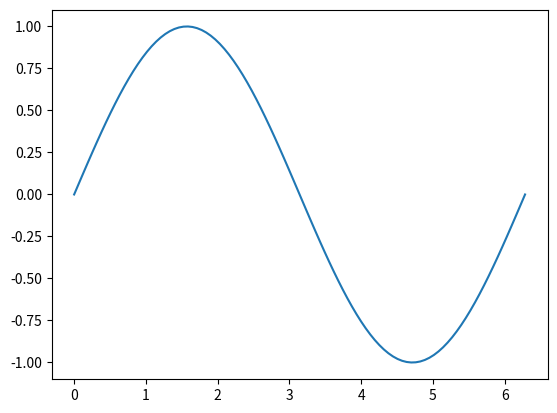
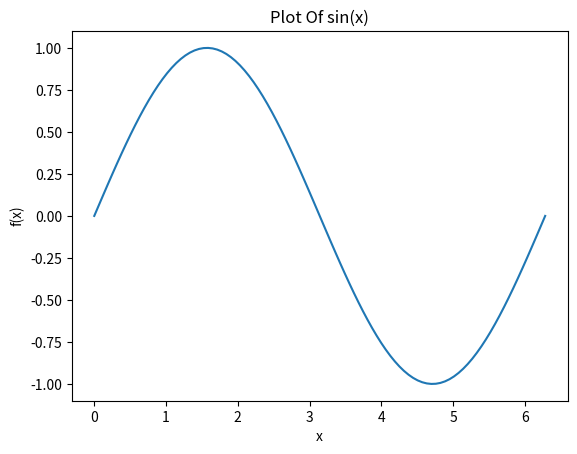
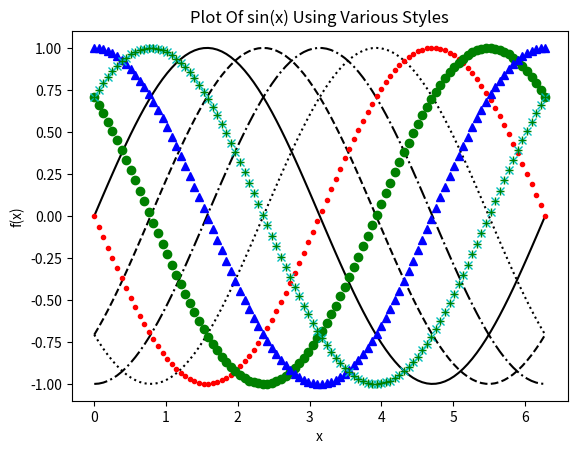
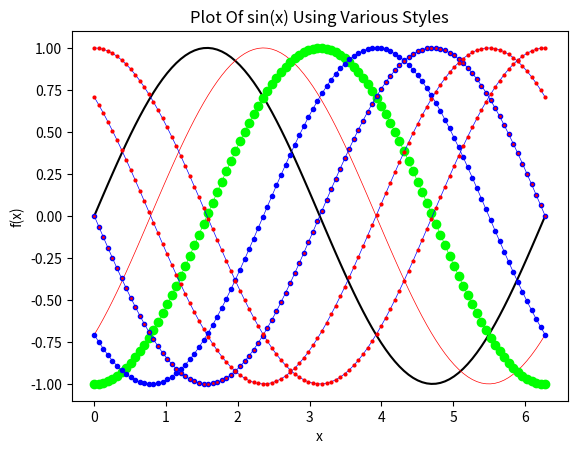
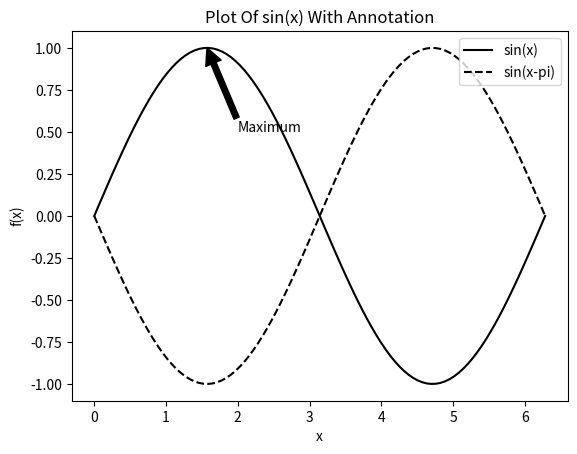
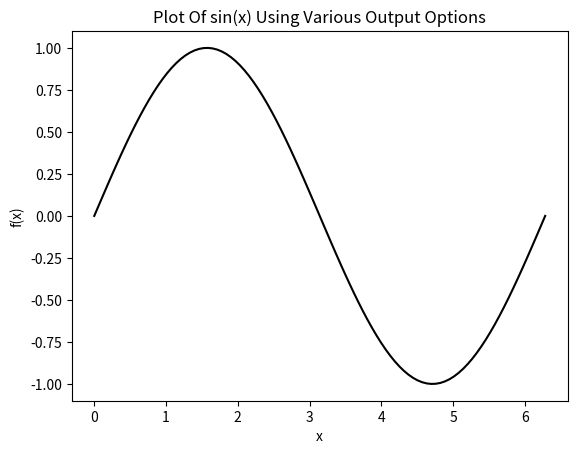

These charts were generated, in order, by the following Python code:
from matplotlib import pyplot as plt
import numpy as np

################################################################################
# Create data.
################################################################################
x = np.linspace(0, 2*np.pi, 100)
y = np.sin(x)
y1 = np.sin(x - 1 * np.pi / 4)
y2 = np.sin(x - 2 * np.pi / 4)
y3 = np.sin(x - 3 * np.pi / 4)
y4 = np.sin(x - 4 * np.pi / 4)
y5 = np.sin(x - 5 * np.pi / 4)
y6 = np.sin(x - 6 * np.pi / 4)
y7 = np.sin(x - 7 * np.pi / 4)
 
################################################################################
# Most simple plot.
################################################################################
plt.figure()
plt.plot(x, y)
plt.savefig('plot_most_simple.png') 

################################################################################
# Add axis labels.
################################################################################
plt.figure()
plt.plot(x, y)

plt.xlabel('x')
plt.ylabel('f(x)')
plt.title('Plot Of sin(x)')
plt.savefig('plot_axis_labels.png') 

################################################################################
# Create different plot styles using Mablab styling.
################################################################################
plt.figure()
plt.plot(x, y, 'k-')
plt.plot(x, y1, 'k--')
plt.plot(x, y2, 'k-.')
plt.plot(x, y3, 'k:')
plt.plot(x, y4, 'r.')
plt.plot(x, y5, 'go')
plt.plot(x, y6, 'b^')
plt.plot(x, y7, 'cx')
plt.plot(x, y7, 'g+')

plt.xlabel('x')
plt.ylabel('f(x)')
plt.title('Plot Of sin(x) Using Various Styles') 
plt.savefig('plot_plot_styles.png') 

################################################################################
# Create different plot styles using explicit styling & HEX color codes.
################################################################################
plt.figure()
plt.plot(x, y, color='#000000', linestyle='-')
plt.plot(x, y1, color='#ff0000', ls='-', linewidth=0.5)
plt.plot(x, y2, color='#00ff00', ls='-', lw=0.5, marker='o')
plt.plot(x, y3, color='#0000ff', ls='-', lw=0.5, marker='o', markersize=3)
plt.plot(x, y4, color='#0000ff', ls='-', lw=0.5, marker='o', ms=3, markerfacecolor='#ff0000')
plt.plot(x, y5, color='#0000ff', ls='-', lw=0.5, marker='o', ms=3, mfc='#ff0000', markeredgewidth=0)
plt.plot(x, y6, color='#0000ff', ls='-', lw=0.5, marker='o', ms=3, mfc='#ff0000', mew=0)

plt.xlabel('x')
plt.ylabel('f(x)')
plt.title('Plot Of sin(x) Using Various Styles') 
plt.savefig('plot_plot_style_keywords.png') 

################################################################################
# Plot labeling & annotation.
################################################################################
plt.figure()
plt.plot(x, y, color='#000000', linestyle='-', label='sin(x)') 
plt.plot(x, y4, color='#000000', linestyle='--', label='sin(x-pi)') 

plt.annotate('Maximum', xy=(np.pi/2,1), xytext=(2,0.5), 
                arrowprops=dict(facecolor='black'))

lgd = plt.legend(loc='upper right', ncol=1)
plt.xlabel('x')
plt.ylabel('f(x)')
plt.title('Plot Of sin(x) With Annotation') 
plt.savefig('plot_labels_annotation.png') 

################################################################################
# Plot saving options.
################################################################################
plt.figure()
plt.plot(x, y, color='#000000', linestyle='-', label='sin(x)') 
plt.xlabel('x')
plt.ylabel('f(x)')
plt.title('Plot Of sin(x) Using Various Output Options') 
plt.savefig('plot_sin_save_default.png') 
plt.savefig('plot_sin_save_300_dpi.png', dpi=300) 
plt.savefig('plot_sin_save_300_dpi_tight.png', dpi=300, bbox_inches='tight') 
plt.savefig('plot_sin_save_300_dpi_tight.pdf', dpi=300, bbox_inches='tight') 

# Notes:
#
# 1. Tightening the border with the bbox_inches argument can help remove 
#    unneeded whitespace; however, this can clip elements outside of the plot 
#    such as axis labels, legends, etc.  As such, be sure to examine plots to 
#    ensure that all peripheral elements are present.  If this approach cannot
#    be made to work, using external tools to automatically crop the images
#    can be more straightforward (e.g., mogrify -trim image.png from the 
#    ImageMagick suite of tools).
#
# 2. Note that we adjust the image resolution (dots per inch --- dpi) to 
#    increase the image size.  This provides a benefit whereby images can be 
#    made large on a printed page without appearing pixelated.  Alternatively,
#    we generated a PDF file, which is a "vector" format, which allows for 
#    unlimited scaling.  However, a caution: plotting *very* detailed data
#    (such as nuclear cross sections) with PDF or other vector formats can lead 
#    to large files.
#

################################################################################
# Show the plots.
################################################################################
plt.show()
 
